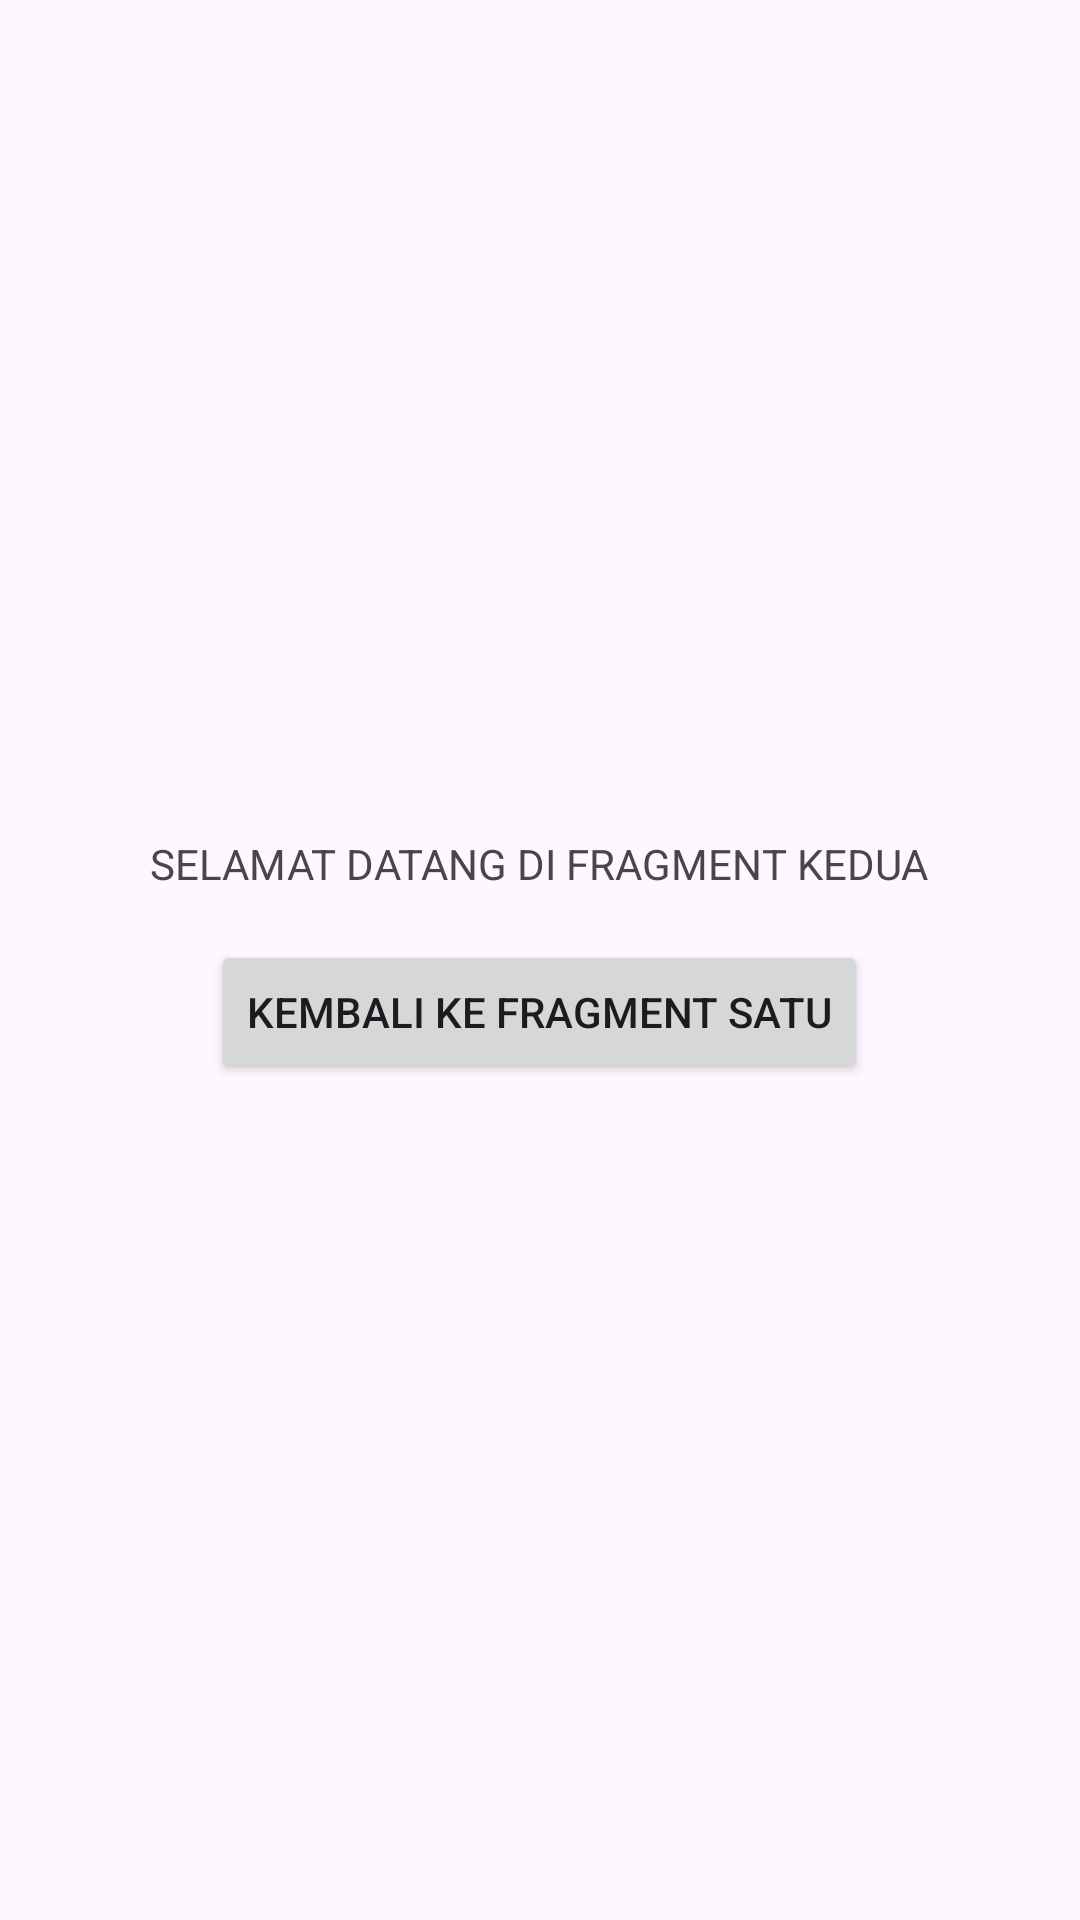

The Android layout XML behind this screen, and the referenced resources:
<!-- AndroidManifest.xml: application theme Theme.PSIPrak -->
<!-- res/layout/bab3_fragment_fragment2.xml -->
<?xml version="1.0" encoding="utf-8"?>
<ScrollView xmlns:android="http://schemas.android.com/apk/res/android"
    android:layout_width="match_parent"
    android:layout_height="match_parent">

    <LinearLayout
        android:layout_width="match_parent"
        android:layout_height="wrap_content"
        android:orientation="vertical"
        android:layout_gravity="center"
        android:gravity="center_horizontal">
        <TextView
            android:layout_width="wrap_content"
            android:layout_height="wrap_content"
            android:text="SELAMAT DATANG DI FRAGMENT KEDUA"/>
        <Button
            android:id="@+id/bab3_fragment_kefragmentsatu_btn"
            android:layout_marginTop="16dp"
            android:layout_width="wrap_content"
            android:layout_height="wrap_content"
            android:text="Kembali ke Fragment Satu"/>
    </LinearLayout>
</ScrollView>
<!-- resources referenced by this layout -->
<resources>
  <style name="Theme.PSIPrak" parent="Base.Theme.PSIPrak" />
  <style name="Base.Theme.PSIPrak" parent="Theme.Material3.DayNight.NoActionBar">
          
          
      </style>
</resources>
